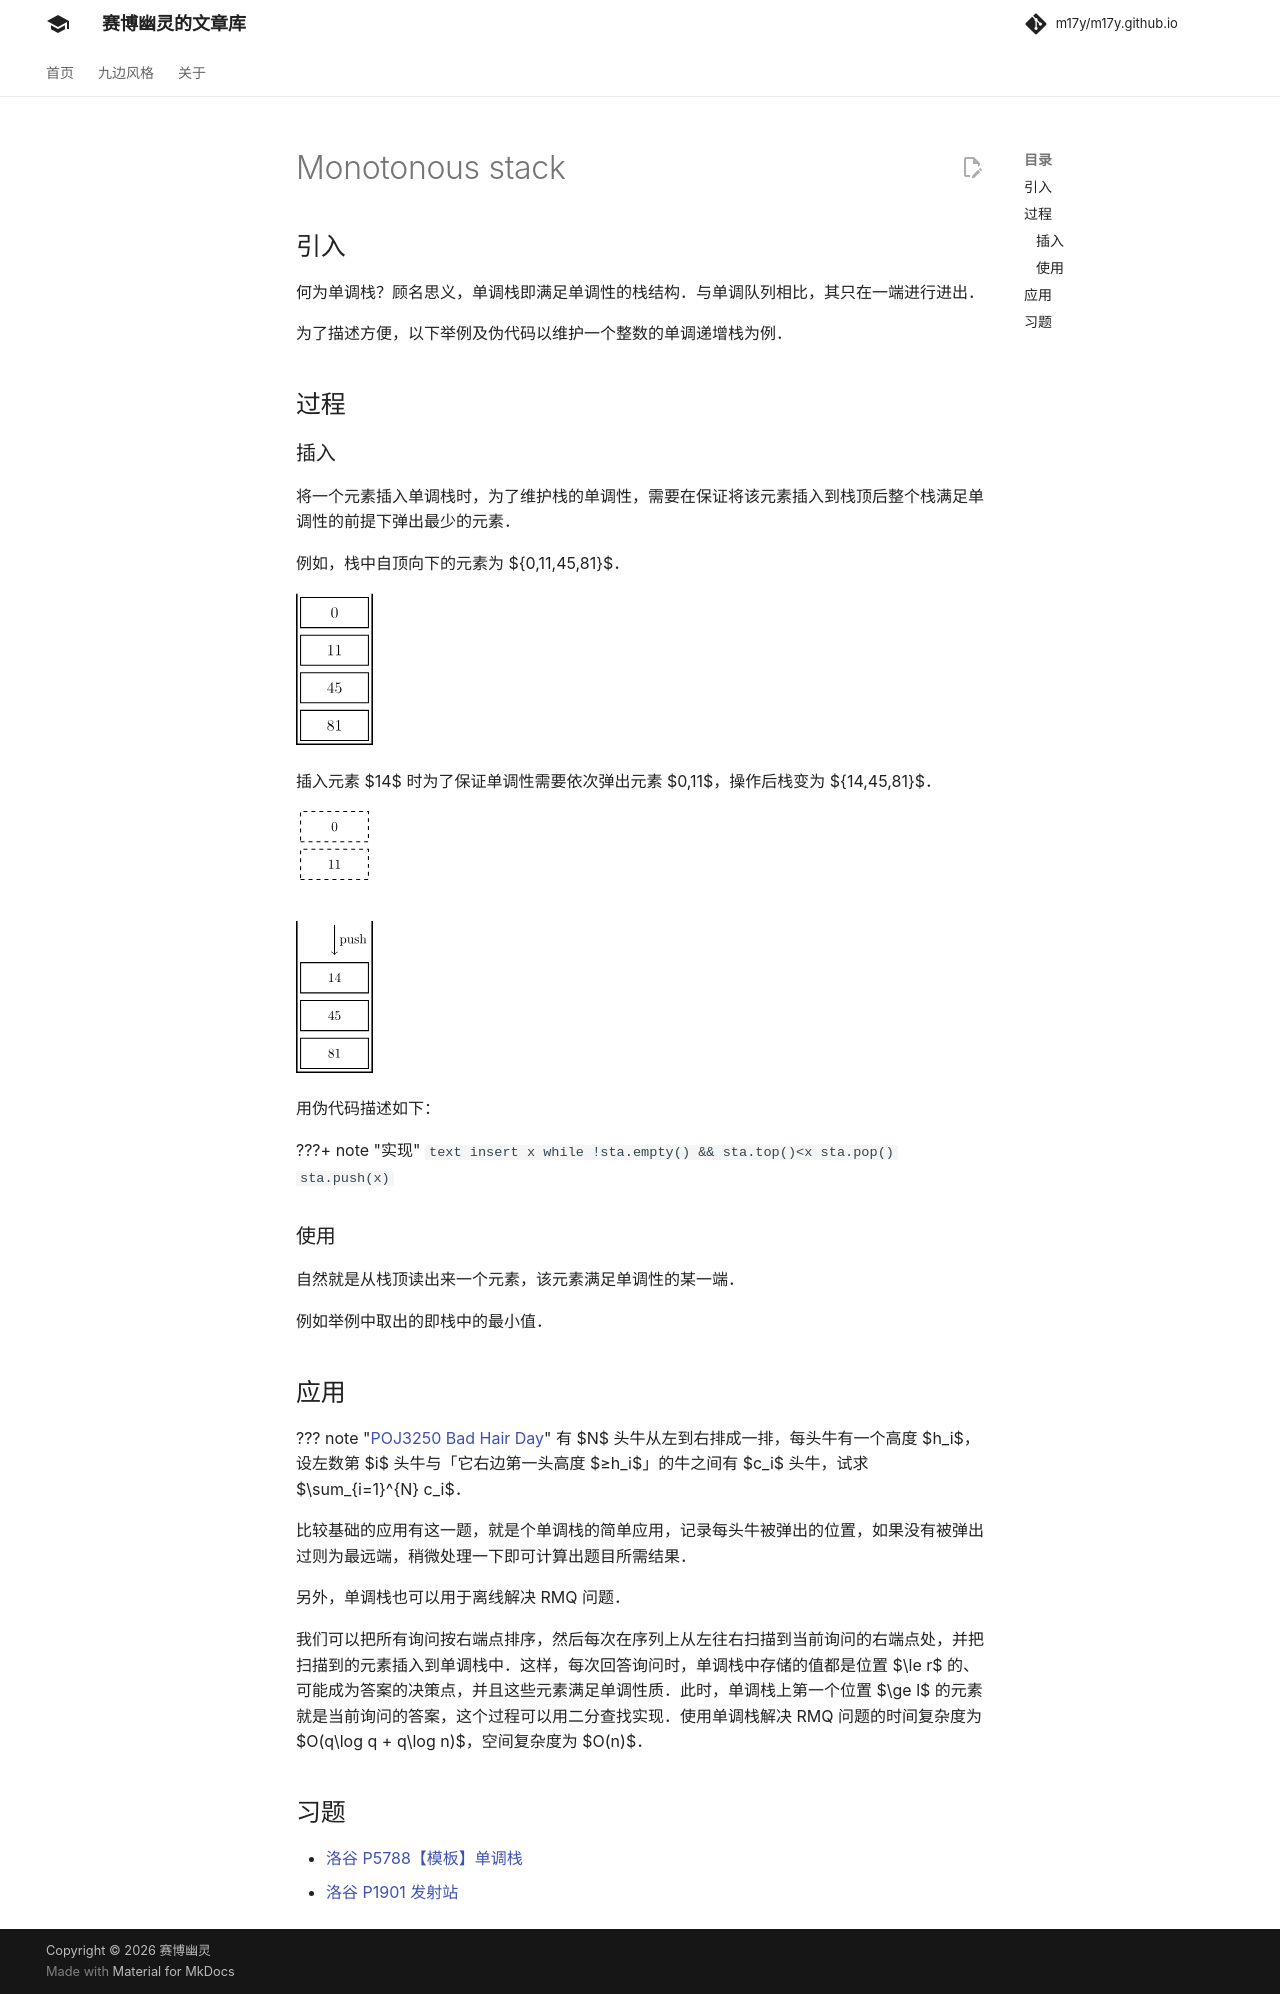

repository: m17y/m17y.github.io · page: ds/monotonous-stack/index.html · generator: mkdocs

## 引入

何为单调栈？顾名思义，单调栈即满足单调性的栈结构。与单调队列相比，其只在一端进行进出。

为了描述方便，以下举例及伪代码以维护一个整数的单调递增栈为例。

## 过程

### 插入

将一个元素插入单调栈时，为了维护栈的单调性，需要在保证将该元素插入到栈顶后整个栈满足单调性的前提下弹出最少的元素。

例如，栈中自顶向下的元素为 $\{0,11,45,81\}$。

![](images/monotonous-stack-before.svg)

插入元素 $14$ 时为了保证单调性需要依次弹出元素 $0,11$，操作后栈变为 $\{14,45,81\}$。

![](images/monotonous-stack-after.svg)

用伪代码描述如下：

???+ note "实现"
    ```text
    insert x
    while !sta.empty() && sta.top()<x
        sta.pop()
    sta.push(x)
    ```

### 使用

自然就是从栈顶读出来一个元素，该元素满足单调性的某一端。

例如举例中取出的即栈中的最小值。

## 应用

??? note "[POJ3250 Bad Hair Day](http://poj.org/problem?id=3250)"
    有 $N$ 头牛从左到右排成一排，每头牛有一个高度 $h_i$，设左数第 $i$ 头牛与「它右边第一头高度 $≥h_i$」的牛之间有 $c_i$ 头牛，试求 $\sum_{i=1}^{N} c_i$。

比较基础的应用有这一题，就是个单调栈的简单应用，记录每头牛被弹出的位置，如果没有被弹出过则为最远端，稍微处理一下即可计算出题目所需结果。

另外，单调栈也可以用于离线解决 RMQ 问题。

我们可以把所有询问按右端点排序，然后每次在序列上从左往右扫描到当前询问的右端点处，并把扫描到的元素插入到单调栈中。这样，每次回答询问时，单调栈中存储的值都是位置 $\le r$ 的、可能成为答案的决策点，并且这些元素满足单调性质。此时，单调栈上第一个位置 $\ge l$ 的元素就是当前询问的答案，这个过程可以用二分查找实现。使用单调栈解决 RMQ 问题的时间复杂度为 $O(q\log q + q\log n)$，空间复杂度为 $O(n)$。

## 习题

-   [洛谷 P5788【模板】单调栈](https://www.luogu.com.cn/problem/P5788)
-   [洛谷 P1901 发射站](https://www.luogu.com.cn/problem/P1901)
